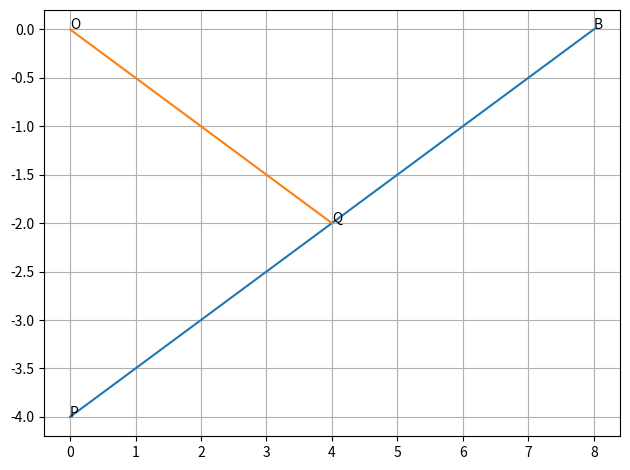

Generate this figure with matplotlib:
import numpy as np
from matplotlib import pyplot as plt

#Generate line points
def line_gen(P,B):
  len = 10
  dim = P.shape[0]
  x_PB = np.zeros((dim,len))
  lam_1 = np.linspace(0,1,len)
  for i in range(len):
    temp1 = P + lam_1[i]*(B-P)
    x_PB[:,i]= temp1.T
  return x_PB


P = np.array([[0.0],[-4.0]])
B = np.array([[8.0],[0.0]])
O = np.array([[0.0],[0.0]])
C = line_gen(P, B)
Q = (P + B)/2
D = line_gen(Q, O)
plt.text(P[0][0], P[1][0],'P')  
plt.text(B[0][0],B[1][0], 'B')  
plt.text(O[0][0],O[1][0], 'O') 
plt.text(Q[0][0],Q[1][0], 'Q')  
plt.plot(C[0], C[1])
plt.plot(D[0], D[1])
plt.grid()
plt.tight_layout()
plt.savefig('fig_1.png')
                          
